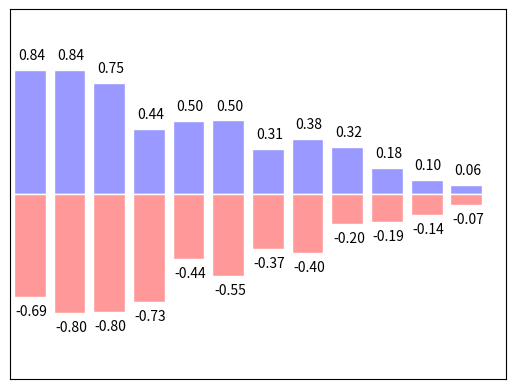

Write the Python code that produced this figure.
#!/usr/bin/python
# -*- coding:utf-8 -*-
import matplotlib.pyplot as plt
import numpy as np

n=12
X=np.arange(n)
Y1=(1-X/float(n))*np.random.uniform(0.5,1.0,n)
Y2=(1-X/float(n))*np.random.uniform(0.5,1.0,n)
# plt.bar()做柱状图
plt.bar(X,+Y1,facecolor='#9999ff',edgecolor='white')
plt.bar(X,-Y2,facecolor='#ff9999',edgecolor='white')
# zip每一步输出两个值
for x,y in zip(X,Y1):
    # ha:horizontal alignmeter
    # plt.text(x+0.04,y+0.05,'%.2f'%y,ha='center',va='bottom')
    plt.text(x + 0.04, y + 0.05, '%.2f' % y,ha='center',va='bottom')
for x, y in zip(X,Y2):
    # ha:horizontal alignmeter
    plt.text(x + 0.04, -y - 0.05, '-%.2f' % y, ha='center', va='top')

plt.xlim(-.5,n)
plt.xticks(())
plt.ylim(-1.25,1.25)
plt.yticks(())


plt.show()